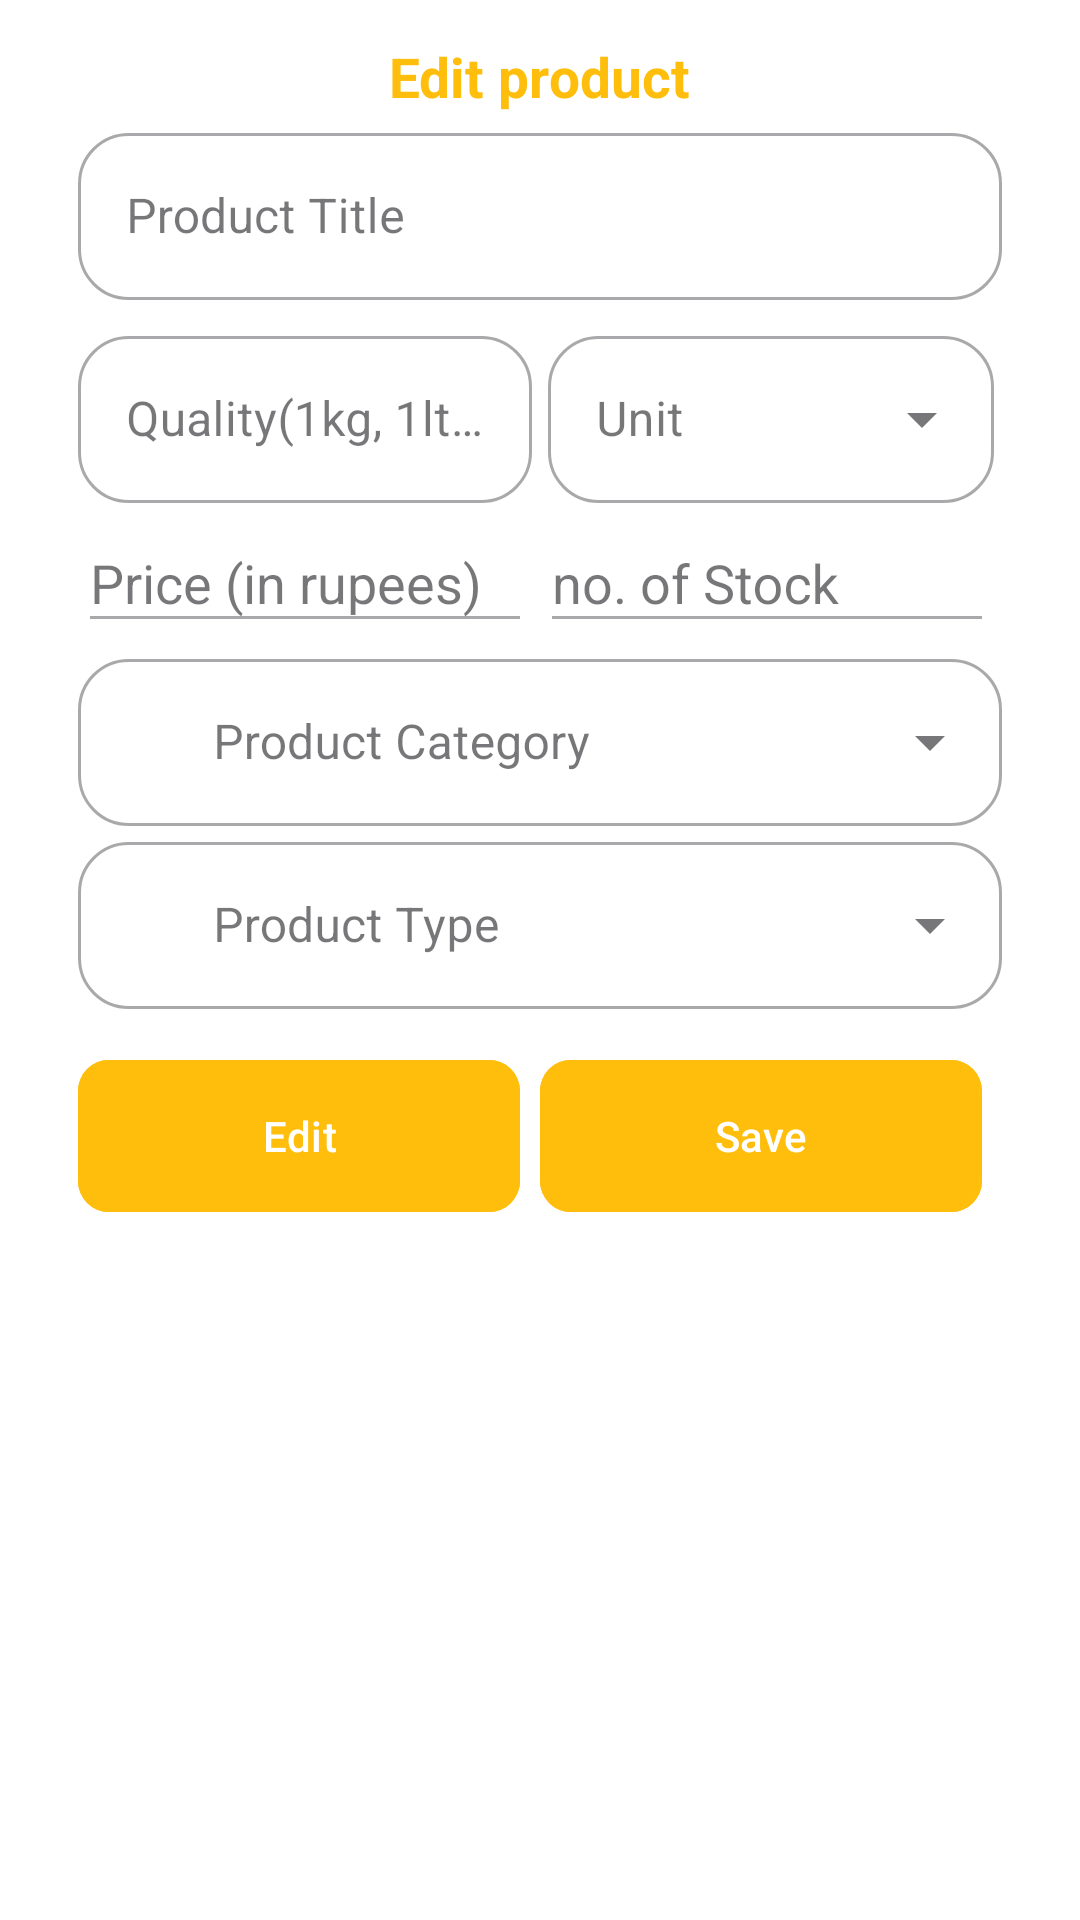

Layout XML and referenced resources for this Android screen:
<!-- AndroidManifest.xml: application theme Theme.BlinkitCloneAdmin -->
<!-- res/layout/edit_product_layout.xml -->
<?xml version="1.0" encoding="utf-8"?>
<LinearLayout xmlns:android="http://schemas.android.com/apk/res/android"
    xmlns:app="http://schemas.android.com/apk/res-auto"
    xmlns:tools="http://schemas.android.com/tools"
    android:layout_width="match_parent"
    android:layout_height="match_parent"
    android:background="@color/white"
    android:orientation="vertical"
    tools:context=".fragments.AddProductFragment">

    <TextView
        android:id="@+id/tvTxt"
        android:layout_width="wrap_content"
        android:layout_height="wrap_content"
        android:layout_gravity="center"
        android:layout_marginTop="13dp"
        android:text="Edit product"
        android:textColor="@color/yellow"
        android:textSize="18.20sp"
        android:textStyle="bold" />

    <com.google.android.material.textfield.TextInputLayout
        style="@style/Widget.MaterialComponents.TextInputLayout.OutlinedBox"
        android:layout_width="match_parent"
        android:layout_height="wrap_content"
        android:layout_marginHorizontal="26dp"
        android:layout_marginTop="1.30dp"
        app:boxCornerRadiusBottomEnd="16.90dp"
        app:boxCornerRadiusBottomStart="16.90dp"
        app:boxCornerRadiusTopEnd="16.90dp"
        app:boxCornerRadiusTopStart="16.90dp"
        app:cursorColor="@color/yellow"
        app:endIconMode="clear_text"
        app:hintTextColor="@color/yellow">

        <com.google.android.material.textfield.TextInputEditText
            android:id="@+id/etProductTitle"
            android:layout_width="match_parent"
            android:layout_height="wrap_content"
            android:enabled="false"
            android:drawablePadding="9.10dp"
            android:hint="Product Title"
            android:inputType="text" />

    </com.google.android.material.textfield.TextInputLayout>

    <LinearLayout
        android:layout_width="match_parent"
        android:layout_height="wrap_content"
        android:layout_marginTop="6.50dp"
        android:orientation="vertical">

        <LinearLayout
            android:layout_width="match_parent"
            android:layout_height="wrap_content"
            android:layout_marginHorizontal="26dp"
            android:baselineAligned="false"
            android:orientation="horizontal"
            android:weightSum="1">

            <com.google.android.material.textfield.TextInputLayout
                style="@style/Widget.MaterialComponents.TextInputLayout.OutlinedBox"
                android:layout_width="match_parent"
                android:layout_height="wrap_content"
                android:layout_marginEnd="2.60dp"
                android:layout_weight="0.5"
                app:boxCornerRadiusBottomEnd="16.90dp"
                app:boxCornerRadiusBottomStart="16.90dp"
                app:boxCornerRadiusTopEnd="16.90dp"
                app:boxCornerRadiusTopStart="16.90dp"
                app:cursorColor="@color/yellow"
                app:endIconMode="clear_text"
                app:hintTextColor="@color/yellow">

                <com.google.android.material.textfield.TextInputEditText
                    android:id="@+id/etProductQuality"
                    android:enabled="false"
                    android:layout_width="match_parent"
                    android:layout_height="wrap_content"
                    android:drawablePadding="9.10dp"
                    android:hint="Quality(1kg, 1ltr)"
                    android:inputType="number" />

            </com.google.android.material.textfield.TextInputLayout>

            <com.google.android.material.textfield.TextInputLayout
                style="@style/Widget.MaterialComponents.TextInputLayout.OutlinedBox.ExposedDropdownMenu"
                android:layout_width="match_parent"
                android:layout_height="wrap_content"
                android:layout_marginStart="2.60dp"
                android:layout_marginEnd="2.60dp"
                android:layout_weight="0.5"
                app:boxCornerRadiusBottomEnd="16.90dp"
                app:boxCornerRadiusBottomStart="16.90dp"
                app:boxCornerRadiusTopEnd="16.90dp"
                app:boxCornerRadiusTopStart="16.90dp"
                app:cursorColor="@color/yellow"
                app:hintTextColor="@color/yellow">

                <AutoCompleteTextView
                    android:id="@+id/etProductUnit"
                    android:layout_width="match_parent"
                    android:enabled="false"
                    android:layout_height="wrap_content"
                    android:hint="Unit" />

            </com.google.android.material.textfield.TextInputLayout>

        </LinearLayout>

        <LinearLayout
            android:layout_width="match_parent"
            android:layout_height="wrap_content"
            android:layout_marginHorizontal="26dp"
            android:baselineAligned="false"
            android:orientation="horizontal"
            android:weightSum="1">

            <com.google.android.material.textfield.TextInputLayout
                style="@style/Widget.MaterialComponents.TextInputLayout.OutlinedBox.ExposedDropdownMenu"
                android:layout_width="match_parent"
                android:layout_height="wrap_content"
                android:layout_marginEnd="2.60dp"
                android:layout_weight="0.5"
                app:boxCornerRadiusBottomEnd="16.90dp"
                app:boxCornerRadiusBottomStart="16.90dp"
                app:boxCornerRadiusTopEnd="16.90dp"
                app:boxCornerRadiusTopStart="16.90dp"
                app:cursorColor="@color/yellow"
                app:endIconMode="clear_text"
                app:hintTextColor="@color/yellow">

                <com.google.android.material.textfield.TextInputEditText
                    android:id="@+id/etProductPrice"
                    android:layout_width="match_parent"
                    android:layout_height="wrap_content"
                    android:drawablePadding="9.10dp"
                    android:enabled="false"
                    android:hint="Price (in rupees)"
                    android:inputType="number" />

            </com.google.android.material.textfield.TextInputLayout>

            <com.google.android.material.textfield.TextInputLayout
                style="@style/Widget.MaterialComponents.TextInputLayout.OutlinedBox.ExposedDropdownMenu"
                android:layout_width="match_parent"
                android:layout_height="wrap_content"
                android:layout_marginEnd="2.60dp"
                android:layout_weight="0.5"
                app:boxCornerRadiusBottomEnd="16.90dp"
                app:boxCornerRadiusBottomStart="16.90dp"
                app:boxCornerRadiusTopEnd="16.90dp"
                app:boxCornerRadiusTopStart="16.90dp"
                app:cursorColor="@color/yellow"
                app:endIconMode="clear_text"
                app:hintTextColor="@color/yellow">

                <com.google.android.material.textfield.TextInputEditText
                    android:id="@+id/etProductStock"
                    android:layout_width="match_parent"
                    android:layout_height="wrap_content"
                    android:drawablePadding="9.10dp"
                    android:enabled="false"
                    android:hint="no. of Stock"
                    android:inputType="number" />

            </com.google.android.material.textfield.TextInputLayout>

        </LinearLayout>

        <com.google.android.material.textfield.TextInputLayout
            android:id="@+id/categoryTil"
            style="@style/Widget.MaterialComponents.TextInputLayout.OutlinedBox.ExposedDropdownMenu"
            android:layout_width="match_parent"
            android:layout_height="wrap_content"
            android:layout_marginHorizontal="26dp"
            app:boxCornerRadiusBottomEnd="16.90dp"
            app:boxCornerRadiusBottomStart="16.90dp"
            app:boxCornerRadiusTopEnd="16.90dp"
            app:boxCornerRadiusTopStart="16.90dp"
            app:cursorColor="@color/yellow"
            app:hintTextColor="@color/yellow"
            app:startIconDrawable="@drawable/baseline_category_24"
            app:startIconTint="@color/black">

            <AutoCompleteTextView
                android:id="@+id/etProductCategory"
                android:layout_width="match_parent"
                android:layout_height="wrap_content"
                android:drawableTint="@color/blue"
                android:enabled="false"
                android:hint="Product Category"
                android:paddingStart="45dp" />
        </com.google.android.material.textfield.TextInputLayout>

        <com.google.android.material.textfield.TextInputLayout
            style="@style/Widget.MaterialComponents.TextInputLayout.OutlinedBox.ExposedDropdownMenu"
            android:layout_width="match_parent"
            android:layout_height="wrap_content"
            android:layout_marginHorizontal="26dp"
            app:boxCornerRadiusBottomEnd="16.90dp"
            app:boxCornerRadiusBottomStart="16.90dp"
            app:boxCornerRadiusTopEnd="16.90dp"
            app:boxCornerRadiusTopStart="16.90dp"
            app:cursorColor="@color/yellow"
            app:hintTextColor="@color/yellow"
            app:startIconDrawable="@drawable/baseline_category_24"
            app:startIconTint="@color/black">

            <AutoCompleteTextView
                android:id="@+id/etProductType"
                android:layout_width="match_parent"
                android:layout_height="wrap_content"
                android:drawableTint="@color/blue"
                android:hint="Product Type"
                android:enabled="false"
                android:paddingStart="45dp" />
        </com.google.android.material.textfield.TextInputLayout>

        <LinearLayout
            android:layout_width="match_parent"
            android:layout_height="wrap_content"
            android:layout_marginHorizontal="26dp"
            android:layout_marginTop="13dp"
            android:weightSum="1"
            android:orientation="horizontal">

            <com.google.android.material.button.MaterialButton
                android:id="@+id/btnEdit"
                android:layout_width="match_parent"
                android:layout_height="58.50dp"
                android:layout_gravity="center"
                android:backgroundTint="@color/yellow"
                android:text="Edit"
                android:layout_weight="0.5"
                android:layout_marginEnd="6.50dp"
                android:textAllCaps="false"
                android:textColor="@color/white"
                app:cornerRadius="10.40dp" />

            <com.google.android.material.button.MaterialButton
                android:id="@+id/btnSave"
                android:layout_width="match_parent"
                android:layout_height="58.50dp"
                android:layout_gravity="center"
                android:layout_marginEnd="6.50dp"
                android:backgroundTint="@color/yellow"
                android:layout_weight="0.5"
                android:text="Save"
                android:textAllCaps="false"
                android:textColor="@color/white"
                app:cornerRadius="10.40dp" />

        </LinearLayout>

    </LinearLayout>

</LinearLayout>
<!-- resources referenced by this layout -->
<resources>
  <color name="black">#FF000000</color>
  <color name="blue">#FF0F65F2</color>
  <color name="white">#FFFFFFFF</color>
  <color name="yellow">#FFBE0B</color>
  <style name="Theme.BlinkitCloneAdmin" parent="Base.Theme.BlinkitCloneAdmin" />
  <style name="Base.Theme.BlinkitCloneAdmin" parent="Theme.Material3.DayNight.NoActionBar">
          
          
      </style>
</resources>
